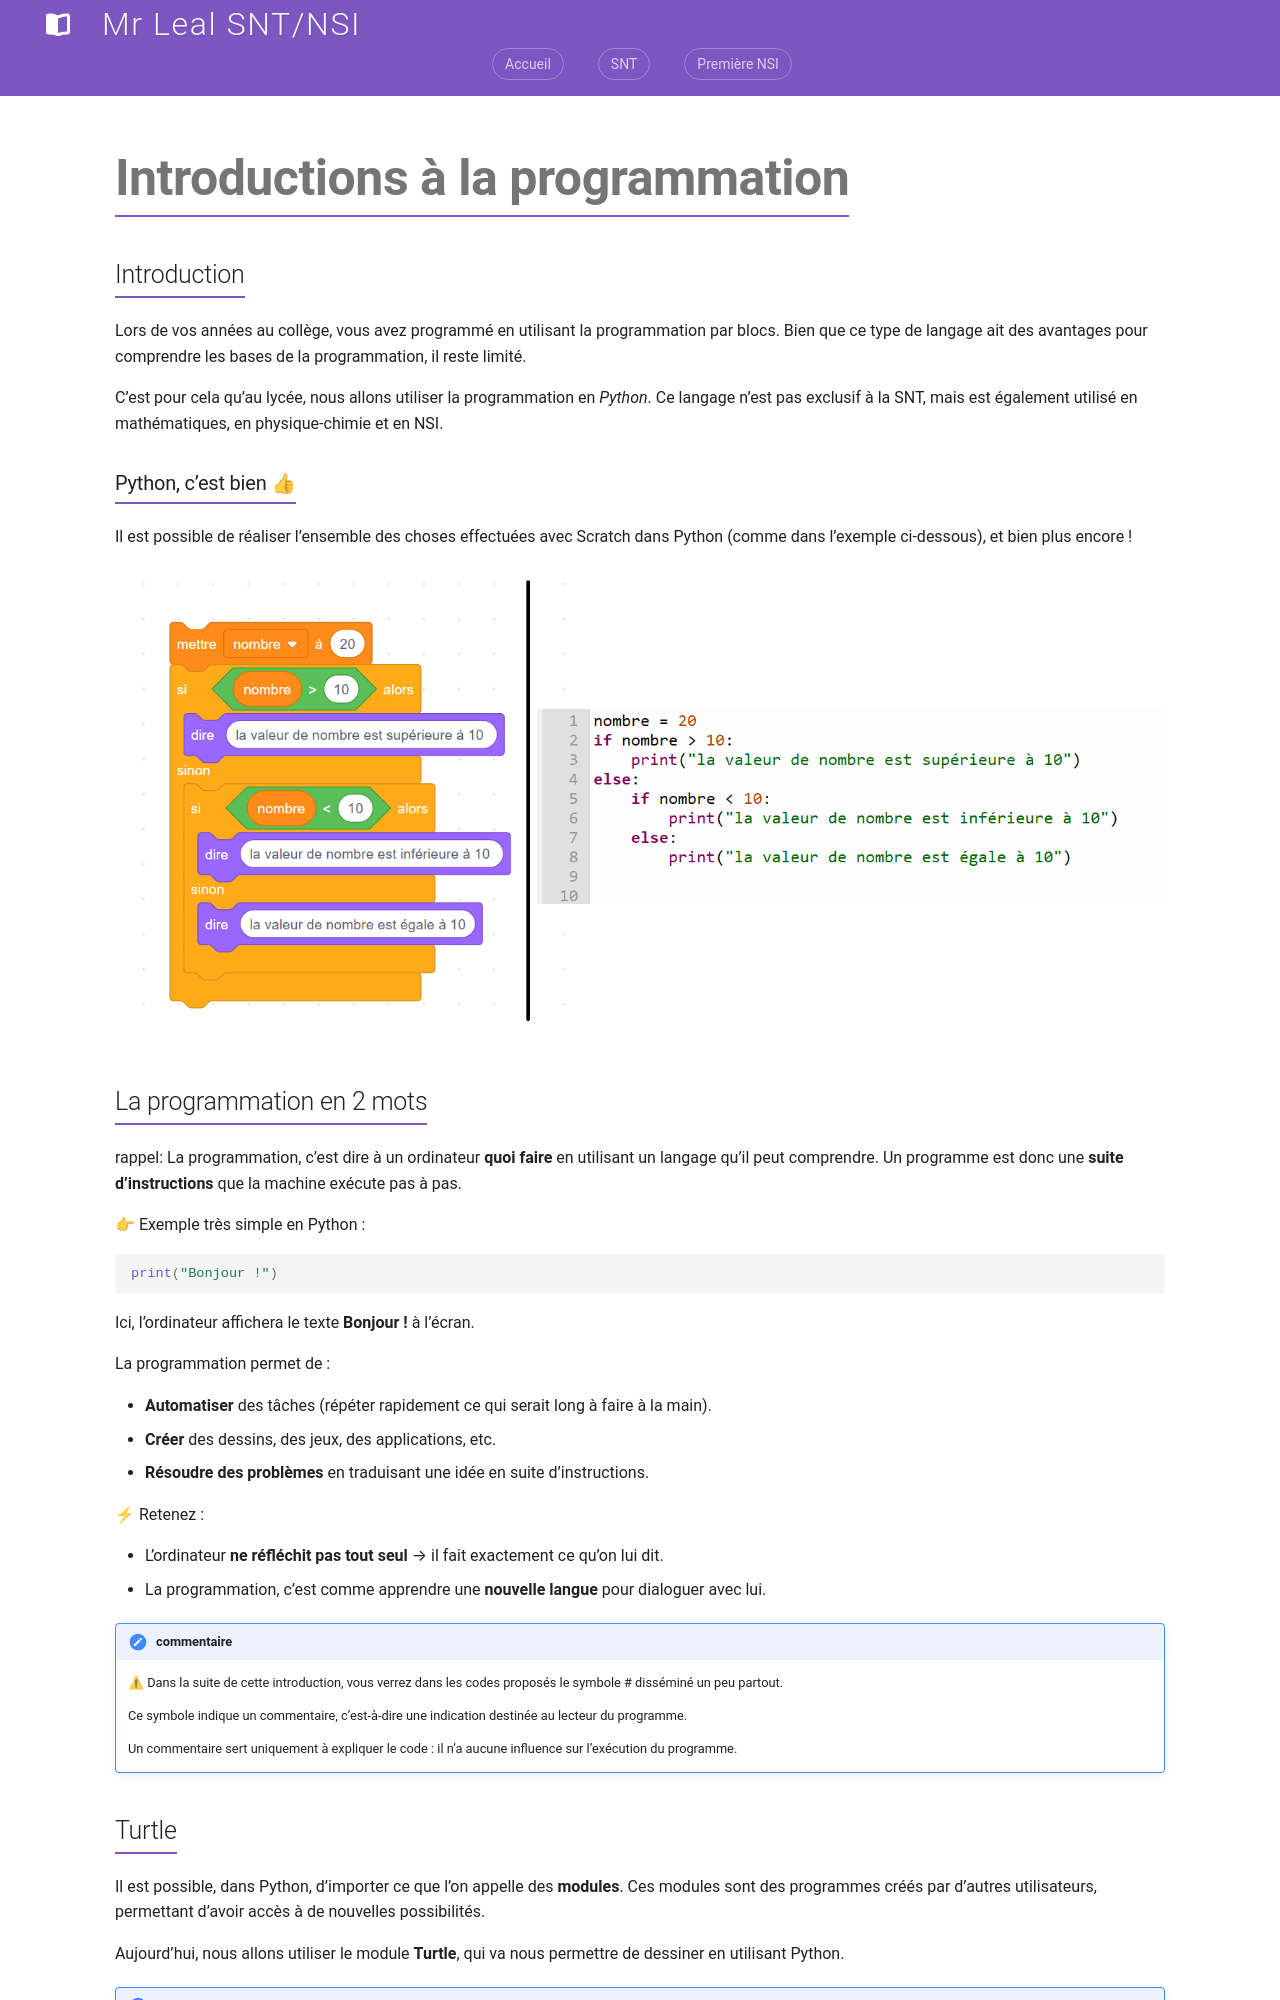

repository: jemangedespatate/projet_mkdocs · page: SNT/Programmation_Python/cours/introductions_prog/index.html · generator: mkdocs

# Introductions à la programmation

## Introduction

Lors de vos années au collège, vous avez programmé en utilisant la programmation par blocs. Bien que ce type de langage ait des avantages pour comprendre les bases de la programmation, il reste limité.

C’est pour cela qu’au lycée, nous allons utiliser la programmation en *Python*. Ce langage n’est pas exclusif à la SNT, mais est également utilisé en mathématiques, en physique-chimie et en NSI.

### Python, c’est bien 👍

Il est possible de réaliser l’ensemble des choses effectuées avec Scratch dans Python (comme dans l’exemple ci-dessous), et bien plus encore !

![exemple python transformer](../../../assets/seconde/introduction_prog/merged_exemple.png)
